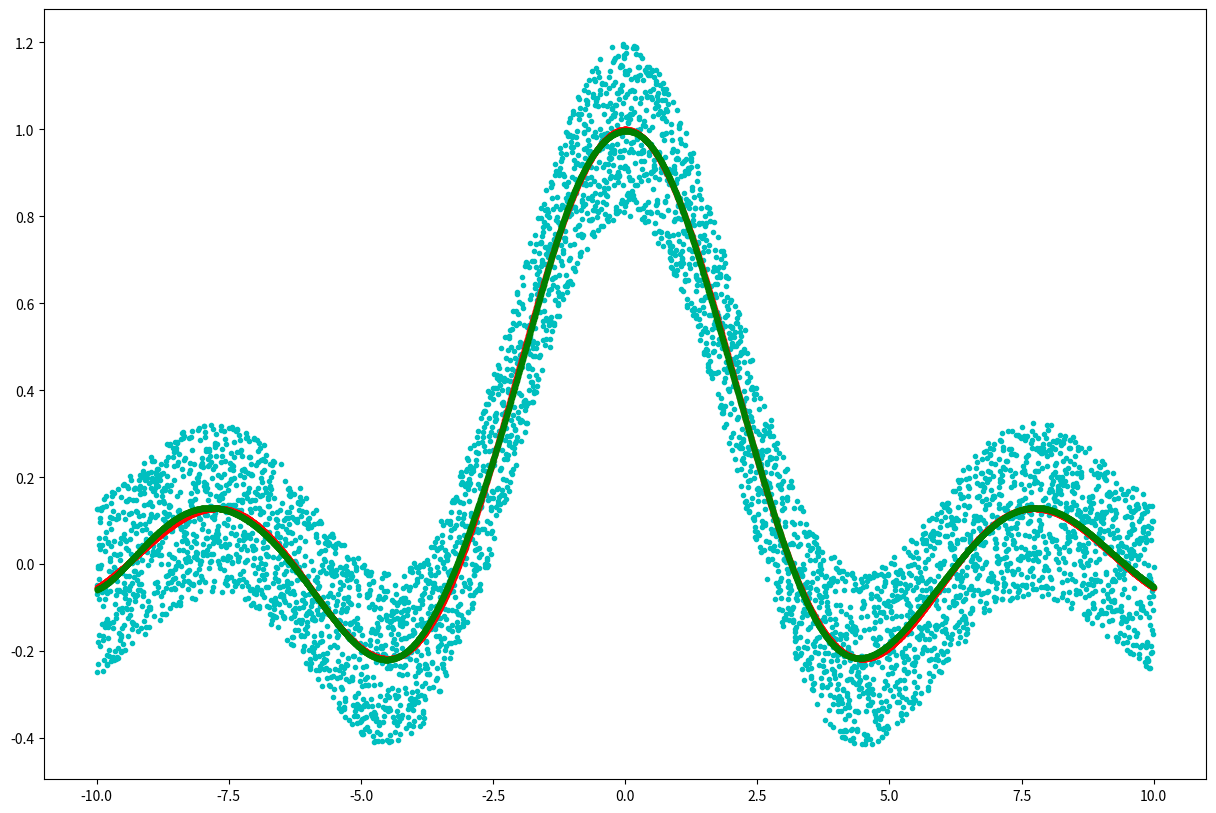

Python code for this plot:
import numpy as np
import matplotlib.pyplot as plt

X_train = np.arange(-10.,10., 0.004) # generate 5000 data

y_temp = np.sin(X_train) / (X_train)
y_train = np.random.uniform(y_temp - (-0.2), y_temp + (-0.2))

X_test = np.arange(-10,10, 0.004) # generate 5000 data
y_test = np.sin(X_test) / (X_test)

X_train = X_train.reshape(-1, 1)
X_test = X_test.reshape(-1, 1)

def sigmoid(x):
    return 1 / (1 + np.exp(-x))

def feedforward(X, W, B):
    H = np.dot(X, W) + B
    return sigmoid(H)

def prediksi(X, W, B, beta):
    o = feedforward(X, W, B)
    return np.dot(o, beta)

def mse(yT, yP):
    d = yT - yP
    return np.mean(d**2)

num_inputs = X_train.shape[1]
num_hidden = 20
num_outputs = len(y_train)
W = np.random.uniform(-1.,1.,size=(num_inputs, num_hidden))
B = np.random.uniform(size=[num_hidden])

# H = np.zeros(shape=(num_inputs, num_hidden))
zH = feedforward(X_train, W, B)
zH_inv = np.linalg.pinv(zH)
T = y_train
beta = np.dot(zH_inv, T)

hasil_prediksi = prediksi(X_test, W, B, beta)

print('Nilai MSE: ', mse(y_test, hasil_prediksi))
plt.figure(figsize=(15, 10), dpi=120)
plt.plot(X_train,y_train,'c.')
plt.plot(X_test,y_test,'r.')
plt.plot(X_test,hasil_prediksi,'g.')
plt.show()
